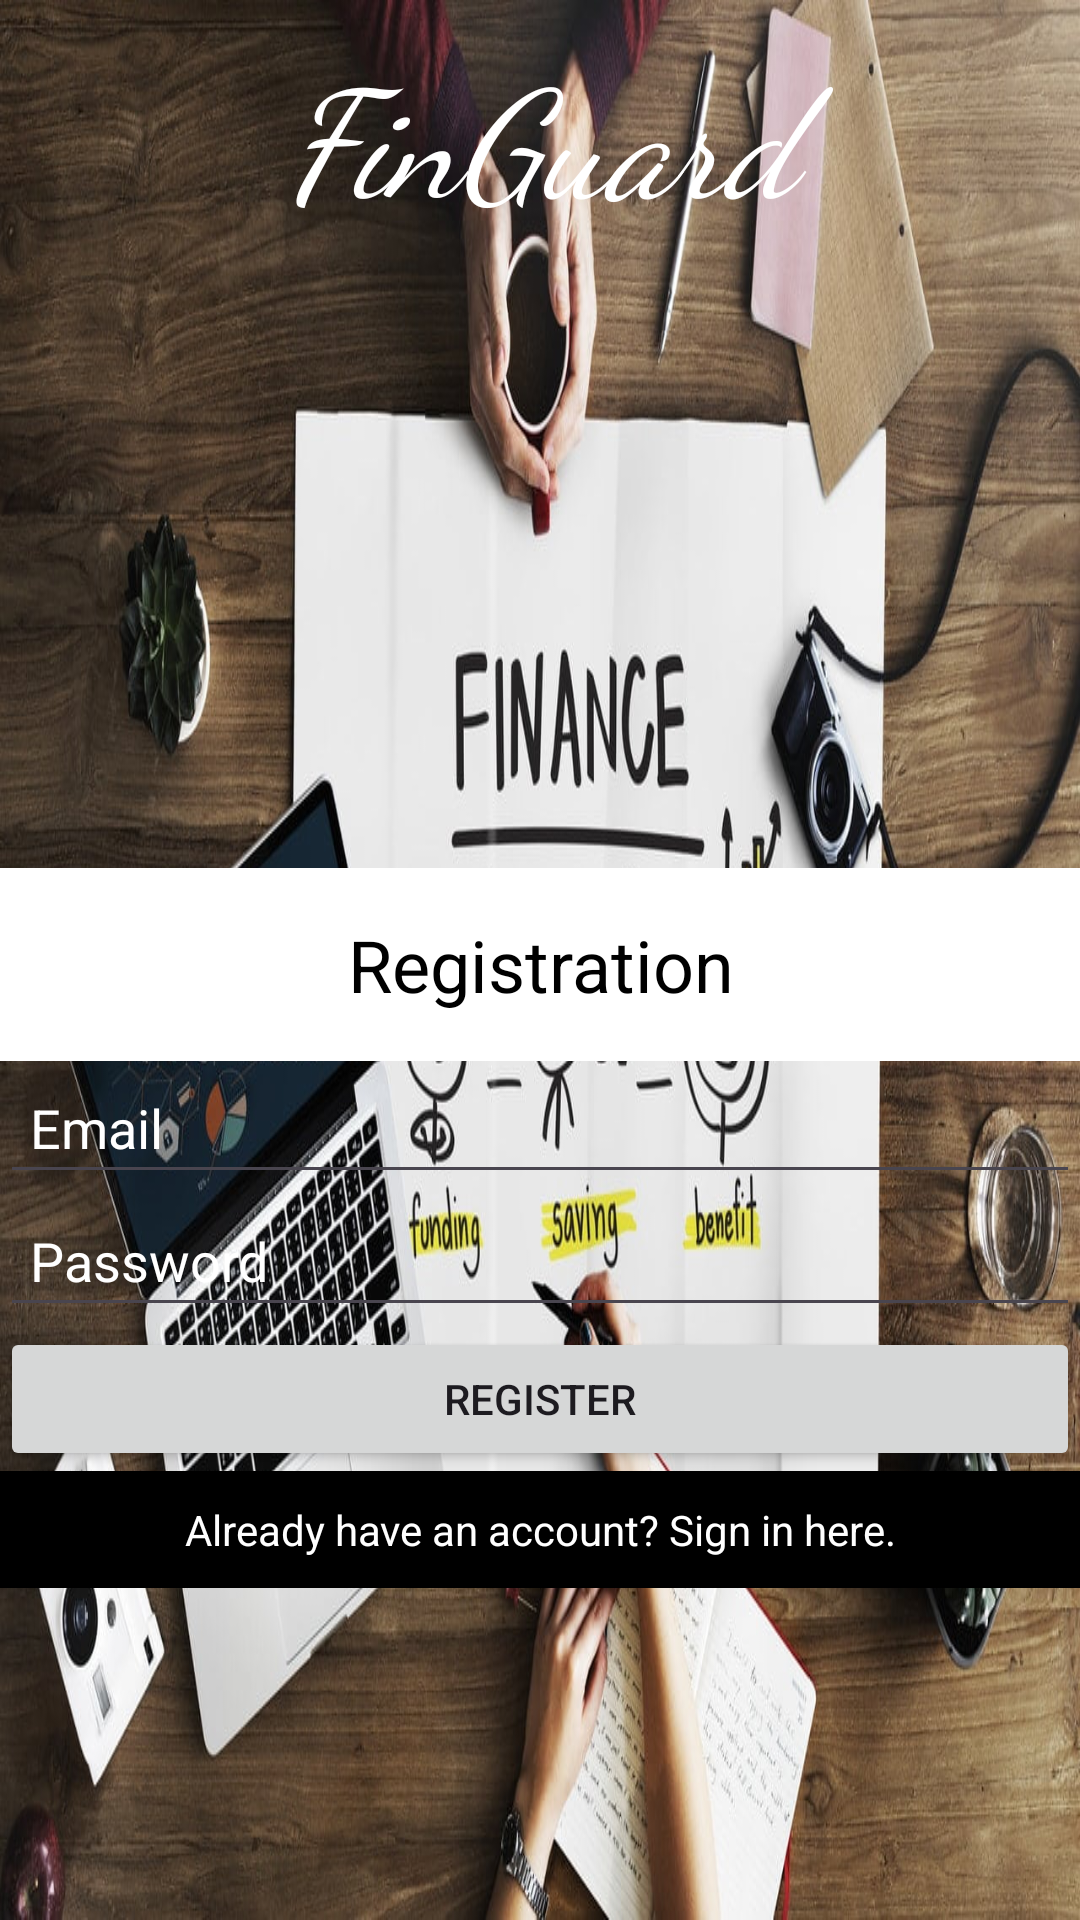

Layout XML and referenced resources for this Android screen:
<!-- AndroidManifest.xml: application theme Theme.FinGuard -->
<!-- res/layout/activity_registration.xml -->
<?xml version="1.0" encoding="utf-8"?>
<LinearLayout xmlns:android="http://schemas.android.com/apk/res/android"
    xmlns:app="http://schemas.android.com/apk/res-auto"
    xmlns:tools="http://schemas.android.com/tools"
    android:orientation="vertical"
    android:layout_width="match_parent"
    android:layout_height="match_parent"
    tools:context=".RegistrationActivity"
    android:background="@drawable/pxfuel">

    <ScrollView
        android:layout_width="match_parent"
        android:layout_height="wrap_content">

        <LinearLayout
            android:id="@+id/main"
            android:layout_width="match_parent"
            android:layout_height="wrap_content"
            android:orientation="vertical"
            android:gravity="center">

            <TextView
                android:layout_width="match_parent"
                android:layout_height="wrap_content"
                android:layout_marginTop="30dp"
                android:layout_margin="10dp"
                android:gravity="center"
                android:text="FinGuard"
                android:textSize="50sp"
                android:textStyle="italic"
                android:fontFamily="cursive"
                android:textColor="@color/design_default_color_surface"/>

            <TextView
                android:layout_width="match_parent"
                android:layout_height="wrap_content"
                android:textColor="@color/black"
                android:text="Registration"
                android:layout_marginTop="200dp"
                android:gravity="center"
                android:textSize="24sp"
                android:background="@color/white"
                android:padding="16dp"/>

            <EditText
                android:id="@+id/email_reg"
                android:layout_width="match_parent"
                android:layout_height="wrap_content"
                android:hint="Email"
                android:textColorHint="@color/white"
                android:padding="10dp"/>

            <EditText
                android:id="@+id/password_reg"
                android:layout_width="match_parent"
                android:layout_height="wrap_content"
                android:hint="Password"
                android:textColorHint="@color/white"
                android:inputType="textPassword"
                android:padding="10dp"/>
            
            <ProgressBar
                android:id="@+id/progressBar"
                android:visibility="gone"
                android:layout_width="wrap_content"
                android:layout_height="wrap_content" />

            <Button
                android:id="@+id/btn_reg"
                android:layout_width="match_parent"
                android:layout_height="wrap_content"
                android:text="Register"
                android:padding="10dp"/>

            <TextView
                android:id="@+id/signin_here"
                android:layout_width="match_parent"
                android:layout_height="wrap_content"
                android:text="Already have an account? Sign in here."
                android:textColor="@color/white"
                android:gravity="center"
                android:background="@color/black"
                android:padding="10dp"/>

        </LinearLayout>

    </ScrollView>

</LinearLayout>
<!-- resources referenced by this layout -->
<resources>
  <color name="black">#FF000000</color>
  <color name="white">#FFFFFFFF</color>
  <!-- drawable pxfuel: jpg bitmap (drawable, 184306 bytes) -->
  <style name="Theme.FinGuard" parent="Base.Theme.FinGuard" />
  <style name="Base.Theme.FinGuard" parent="Theme.Material3.DayNight.NoActionBar">
          
          
      </style>
</resources>
